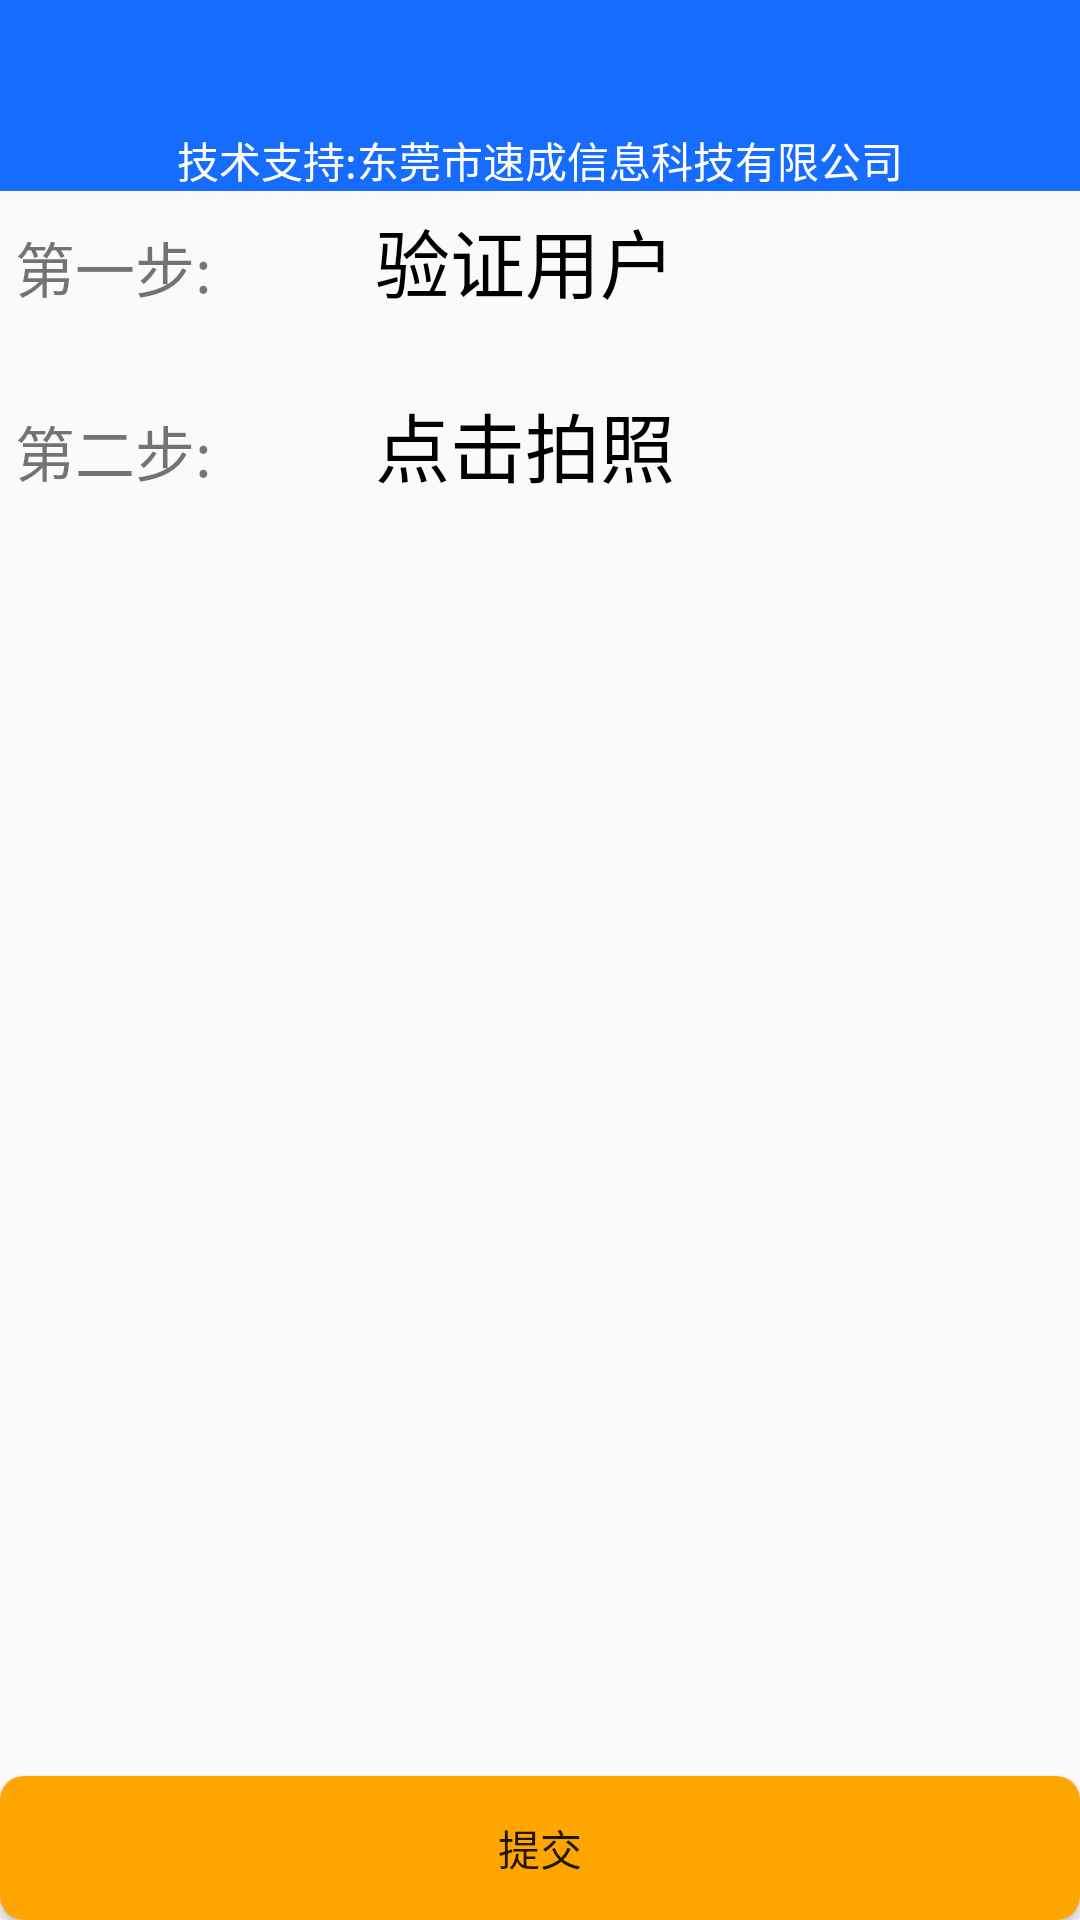

The Android layout XML behind this screen, and the referenced resources:
<!-- AndroidManifest.xml: application theme AppTheme -->
<!-- res/layout/activity_add_family_check_order.xml -->
<?xml version="1.0" encoding="utf-8"?>
<LinearLayout xmlns:android="http://schemas.android.com/apk/res/android"
    android:orientation="vertical"
    android:layout_width="match_parent"
    android:layout_height="match_parent">

    <include layout="@layout/comment_title_layout"/>

    <LinearLayout
        android:layout_width="match_parent"
        android:layout_weight="1"
        android:orientation="vertical"
        android:layout_height="0dp">
        <LinearLayout
            android:layout_width="match_parent"
            android:orientation="horizontal"
            android:layout_height="wrap_content">

            <TextView
                android:layout_width="0dp"
                android:layout_weight="1"
                android:padding="@dimen/_5dp"
                android:text="第一步:"
                android:textSize="@dimen/_20sp"
                android:layout_height="wrap_content" />

            <TextView
                android:id="@+id/verticalClientTv"
                android:layout_width="@dimen/_0dp"
                android:layout_weight="2"
                android:textSize="@dimen/_25sp"
                android:text="验证用户"
                android:padding="@dimen/_5dp"
                android:textColor="@color/black"
                android:layout_height="wrap_content" />

        </LinearLayout>

        <LinearLayout
            android:layout_width="match_parent"
            android:orientation="horizontal"
            android:layout_marginTop="@dimen/_15dp"
            android:layout_height="wrap_content">

            <TextView
                android:layout_width="0dp"
                android:layout_weight="1"
                android:padding="@dimen/_5dp"
                android:text="第二步:"
                android:textSize="@dimen/_20sp"
                android:layout_height="wrap_content" />

            <TextView
                android:id="@+id/takePtoTv"
                android:layout_width="@dimen/_0dp"
                android:layout_weight="2"
                android:textSize="@dimen/_25sp"
                android:text="点击拍照"
                android:padding="@dimen/_5dp"
                android:textColor="@color/black"
                android:layout_height="wrap_content" />

        </LinearLayout>

    </LinearLayout>

    <Button
        android:id="@+id/addSubBtn"
        android:layout_width="match_parent"
        android:text="提交"
        android:background="@drawable/comment_bt_select"
        android:layout_height="wrap_content" />

</LinearLayout>
<!-- res/layout/comment_title_layout.xml (included above) -->
<?xml version="1.0" encoding="utf-8"?>
<LinearLayout xmlns:android="http://schemas.android.com/apk/res/android"
    android:layout_width="match_parent"
    android:layout_height="wrap_content"
    android:orientation="vertical"
    android:background="@color/theme_color">

    <RelativeLayout
        android:layout_width="match_parent"
        android:layout_height="wrap_content">



    <ImageView
        android:id="@+id/commentTitleBackImg"
        android:layout_width="@dimen/_32dp"
        android:layout_height="@dimen/_32dp"
        android:layout_centerVertical="true"
        android:background="@mipmap/icon_back_img"
        android:visibility="invisible" />

    <TextView
        android:id="@+id/commentTitleTv"
        android:layout_width="wrap_content"
        android:layout_height="wrap_content"
        android:layout_centerInParent="true"
        android:gravity="center"
        android:padding="8dp"
        android:text=""
        android:textColor="@color/white"
        android:textSize="20sp" />

    <ImageView
        android:id="@+id/commentTitleScanImg"
        android:layout_width="@dimen/_32dp"
        android:layout_height="@dimen/_32dp"
        android:layout_alignParentRight="true"
        android:layout_centerVertical="true"
        android:layout_marginRight="@dimen/_15dp"
        android:background="@mipmap/icon_zxing_scan"
        android:visibility="invisible" />
    </RelativeLayout>

    <TextView
        android:layout_width="match_parent"
        android:gravity="center"
        android:textColor="@color/white"
        android:text="技术支持:东莞市速成信息科技有限公司"
        android:layout_height="wrap_content" />

</LinearLayout>
<!-- resources referenced by this layout -->
<resources>
  <color name="black">#000000</color>
  <color name="theme_color">#166CFF</color>
  <color name="white">#FFF</color>
  <dimen name="_0dp">0dp</dimen>
  <dimen name="_15dp">15dp</dimen>
  <dimen name="_20sp">20sp</dimen>
  <dimen name="_25sp">25sp</dimen>
  <dimen name="_32dp">32dp</dimen>
  <dimen name="_5dp">5dp</dimen>
  <!-- drawable comment_bt_select (drawable) -->
  <?xml version="1.0" encoding="utf-8"?>
  <selector xmlns:android="http://schemas.android.com/apk/res/android">
  <item android:state_pressed="false" android:drawable="@drawable/comment_btn_normal"/>
   <item android:state_pressed="true" android:drawable="@drawable/login_btn_checked"/>
  </selector>
  <!-- mipmap icon_back_img: png bitmap (mipmap-hdpi, 623 bytes) -->
  <!-- mipmap icon_zxing_scan: png bitmap (mipmap-hdpi, 1140 bytes) -->
  <style name="AppTheme" parent="AppTheme.NoActionBar">
          
          <item name="colorPrimary">@color/colorPrimary</item>
          <item name="colorPrimaryDark">@color/colorPrimaryDark</item>
          <item name="colorAccent">@color/colorAccent</item>
      </style>
  <!-- drawable comment_btn_normal (drawable) -->
  <?xml version="1.0" encoding="utf-8"?>
  <shape xmlns:android="http://schemas.android.com/apk/res/android">
      <corners android:radius="@dimen/_8dp"/>
      <solid android:color="@color/btn_bg"/>
  </shape>
  <!-- drawable login_btn_checked (drawable) -->
  <?xml version="1.0" encoding="utf-8"?>
  <shape xmlns:android="http://schemas.android.com/apk/res/android">
  <corners android:radius="@dimen/_8dp"/>
      <solid android:color="@color/bg"/>
  </shape>
  <style name="AppTheme.NoActionBar" parent="Theme.AppCompat.Light.DarkActionBar">
      <item name="windowActionBar">false</item>
      <item name="windowNoTitle">true</item>
      </style>
  <color name="colorPrimary">#3F51B5</color>
  <color name="colorPrimaryDark">#303F9F</color>
  <color name="colorAccent">#FF4081</color>
  <dimen name="_8dp">8dp</dimen>
  <color name="btn_bg">#FFA500</color>
  <color name="bg">#EBEBEB</color>
</resources>
